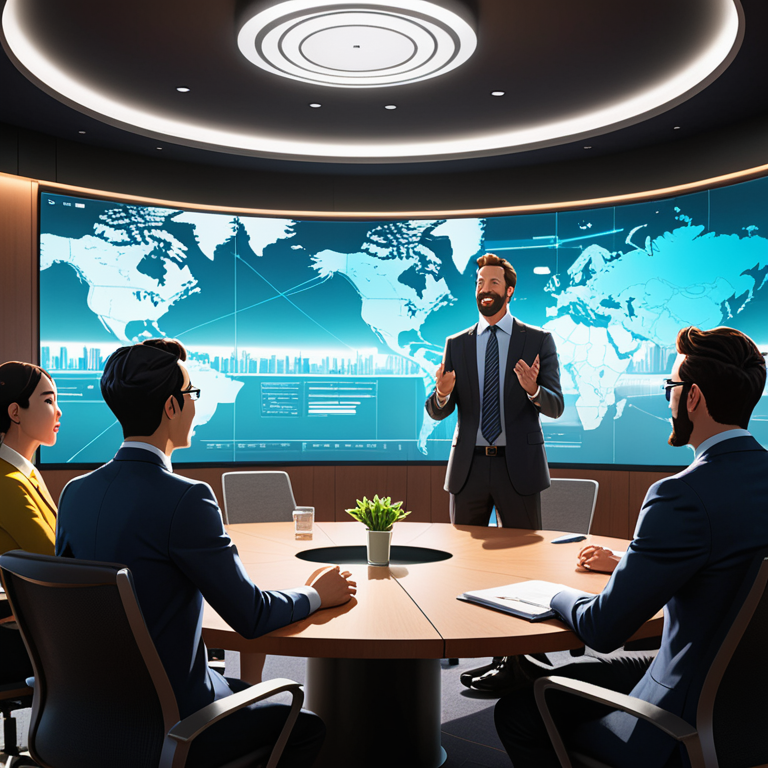
Generation parameters embedded in this image by AUTOMATIC1111 Stable Diffusion web UI or a fork of it (Forge, ...) (PNG 'parameters' text chunk):
Inside the meticulously designed conference room, the main character confidently presents their latest design. The audience is a mix of colleagues, clients, and industry experts, each leaning in with rapt attention. Their faces are illuminated by the soft, diffused lighting, displaying a range of emotions from amazement to admiration. The main character's passion for their work shines through as they explain every detail, drawing enthusiastic applause and encouraging questions from the audience., 8k, high quality, trending on artstation
Negative prompt: low quality, blurry, distorted, deformed, disfigured, bad anatomy, watermark, signature, out of frame, cropped
Steps: 25, Sampler: Euler a, CFG scale: 7.0, Seed: 286839987, Size: 768x768, Model hash: 4496b36d48, Model: dreamshaperXL_v21TurboDPMSDE, Version: v1.9.4